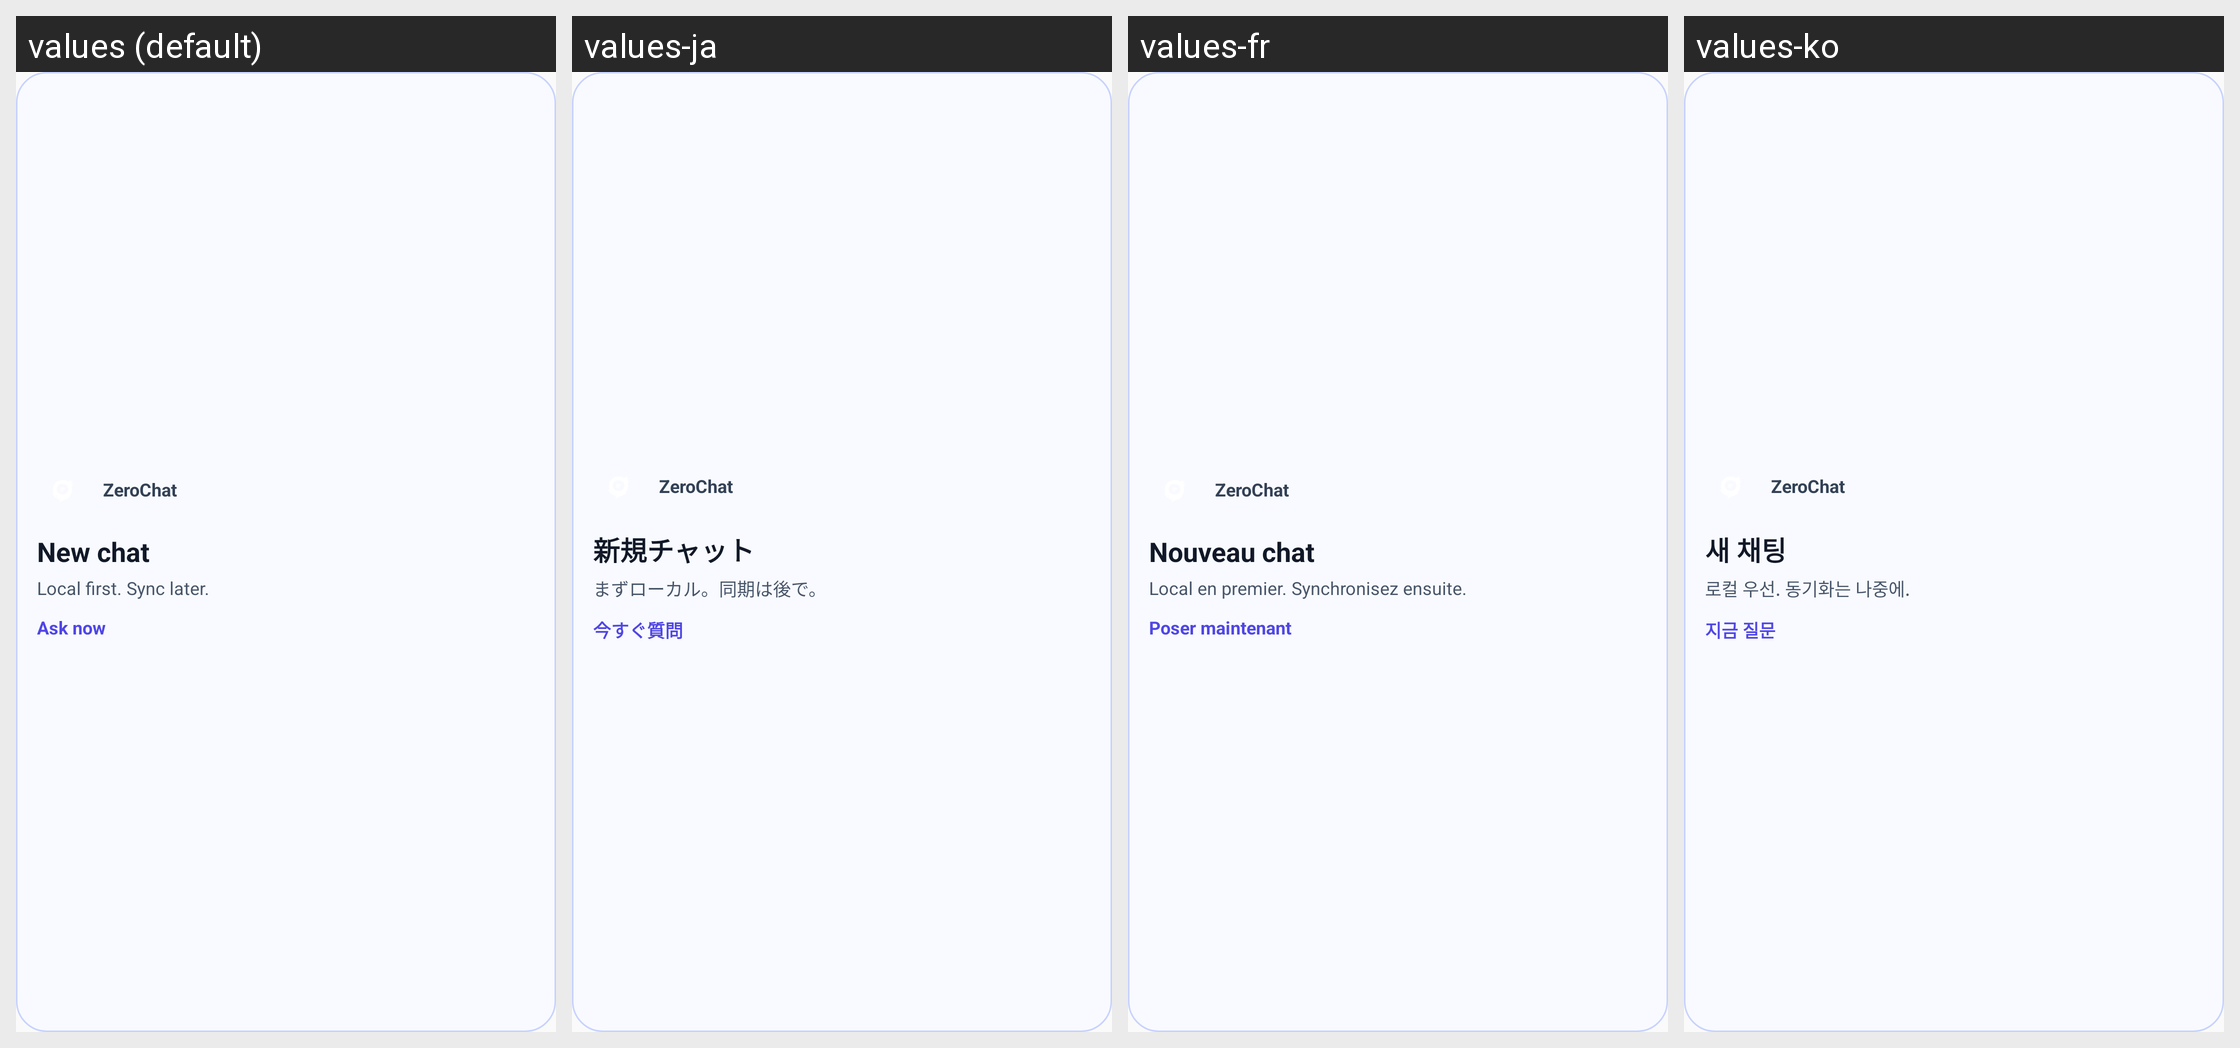

The Android screen above is rendered under several locales of the same app. Produce the string resources it draws, with the default and per-locale values.
Android screen res/layout/zerochat_quick_ask_widget_preview.xml rendered under 4 locales, left to right: values (default), values-ja, values-fr, values-ko. Device: Nexus 5 (rendered at 1080×1920; each locale shown at half size, 540×960, under a caption strip naming it); theme Theme.ZeroChat.
Other locales in the repository, not shown: values-ar, values-es, values-hi, values-pt-rBR, values-ru, values-zh-rCN.
Strings drawn on this screen, with the default value and each locale's value (text and hints the layout hard-codes, and strings that could not be matched under every locale, appear in the picture but are not listed):

app_name
  values: ZeroChat
  values-ja: ZeroChat
  values-fr: ZeroChat
  values-ko: ZeroChat

zerochat_widget_title
  values: New chat
  values-ja: 新規チャット
  values-fr: Nouveau chat
  values-ko: 새 채팅

zerochat_widget_body
  values: Local first. Sync later.
  values-ja: まずローカル。同期は後で。
  values-fr: Local en premier. Synchronisez ensuite.
  values-ko: 로컬 우선. 동기화는 나중에.

zerochat_widget_action
  values: Ask now
  values-ja: 今すぐ質問
  values-fr: Poser maintenant
  values-ko: 지금 질문
